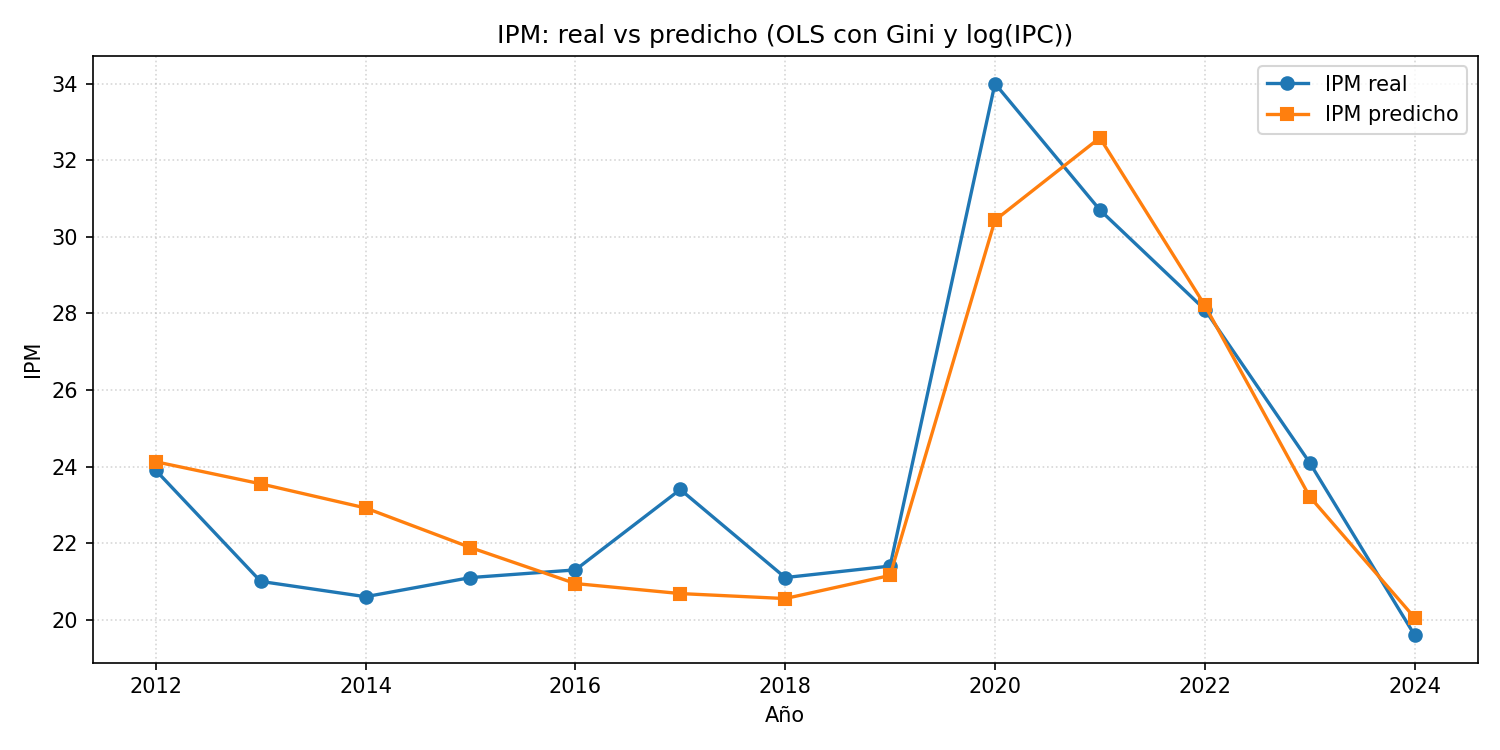

Source data for this figure (header and first rows):
anio, IPM_real, IPM_pred
2012, 23.9, 24.12
2013, 21.0, 23.55
2014, 20.6, 22.92
2015, 21.1, 21.88
2016, 21.3, 20.94
2017, 23.4, 20.68
2018, 21.1, 20.55
2019, 21.4, 21.16
2020, 34.0, 30.43
2021, 30.7, 32.58
2022, 28.1, 28.21
2023, 24.1, 23.21
2024, 19.6, 20.05
